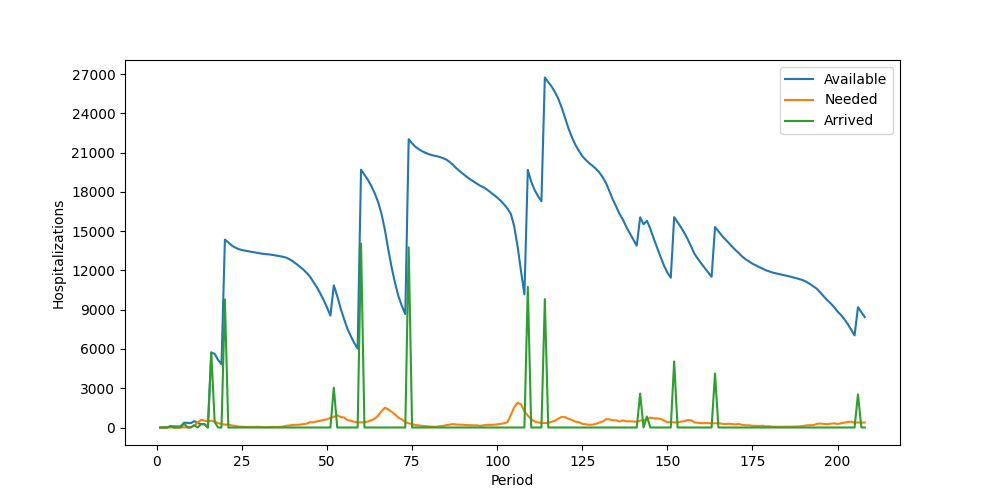

The file beside this chart, header and first rows:
Period, Inventory, Arrived, Available, Needed, Succeeded, Failed, Lost
1, 5, 0, 5, 0, 0, 0, 0
2, 5, 0, 5, 0, 0, 0, 0
3, 5, 0, 5, 5, 5, 0, 0
4, 0, 95, 95, 6, 6, 0, 0
5, 89, 0, 89, 5, 5, 0, 0
6, 84, 0, 84, 9, 9, 0, 0
7, 75, 0, 75, 6, 6, 0, 0
8, 69, 296, 365, 7, 7, 0, 0
9, 358, 0, 358, 25, 25, 0, 0
10, 333, 0, 333, 32, 32, 0, 0
11, 301, 183, 484, 134, 134, 0, 0
12, 350, 0, 350, 377, 350, 27, 0
13, 0, 255, 255, 581, 255, 326, 0
14, 0, 253, 253, 534, 253, 281, 0
15, 0, 0, 0, 465, 0, 465, 0
16, 0, 5729, 5729, 519, 519, 0, 0
17, 5210, 417, 5627, 461, 461, 0, 0
18, 5166, 0, 5166, 332, 332, 0, 0
19, 4834, 0, 4834, 274, 274, 0, 0
20, 4560, 9792, 14352, 214, 214, 0, 0
21, 14138, 0, 14138, 230, 230, 0, 0
22, 13908, 0, 13908, 158, 158, 0, 0
23, 13750, 0, 13750, 122, 122, 0, 0
24, 13628, 0, 13628, 70, 70, 0, 0
25, 13558, 0, 13558, 55, 55, 0, 0
26, 13503, 0, 13503, 47, 47, 0, 0
27, 13456, 0, 13456, 46, 46, 0, 0
28, 13410, 0, 13410, 47, 47, 0, 0
29, 13363, 0, 13363, 40, 40, 0, 0
30, 13323, 0, 13323, 49, 49, 0, 0
31, 13274, 0, 13274, 32, 32, 0, 0
32, 13242, 0, 13242, 20, 20, 0, 0
33, 13222, 0, 13222, 39, 39, 0, 0
34, 13183, 0, 13183, 48, 48, 0, 0
35, 13135, 0, 13135, 41, 41, 0, 0
36, 13094, 0, 13094, 47, 47, 0, 0
37, 13047, 0, 13047, 71, 71, 0, 0
38, 12976, 0, 12976, 129, 129, 0, 0
39, 12847, 0, 12847, 156, 156, 0, 0
40, 12691, 0, 12691, 196, 196, 0, 0
41, 12495, 0, 12495, 207, 207, 0, 0
42, 12288, 0, 12288, 218, 218, 0, 0
43, 12070, 0, 12070, 253, 253, 0, 0
44, 11817, 0, 11817, 293, 293, 0, 0
45, 11524, 0, 11524, 405, 405, 0, 0
46, 11119, 0, 11119, 399, 399, 0, 0
47, 10720, 0, 10720, 464, 464, 0, 0
48, 10256, 0, 10256, 514, 514, 0, 0
49, 9742, 0, 9742, 572, 572, 0, 0
50, 9170, 0, 9170, 625, 625, 0, 0
51, 8545, 0, 8545, 733, 733, 0, 0
52, 7812, 3051, 10863, 818, 818, 0, 0
53, 10045, 0, 10045, 940, 940, 0, 0
54, 9105, 0, 9105, 806, 806, 0, 0
55, 8299, 0, 8299, 757, 757, 0, 0
56, 7542, 0, 7542, 565, 565, 0, 0
57, 6977, 0, 6977, 518, 518, 0, 0
58, 6459, 0, 6459, 434, 434, 0, 0
59, 6025, 0, 6025, 383, 383, 0, 0
60, 5642, 14055, 19697, 391, 391, 0, 0
... 148 more rows
